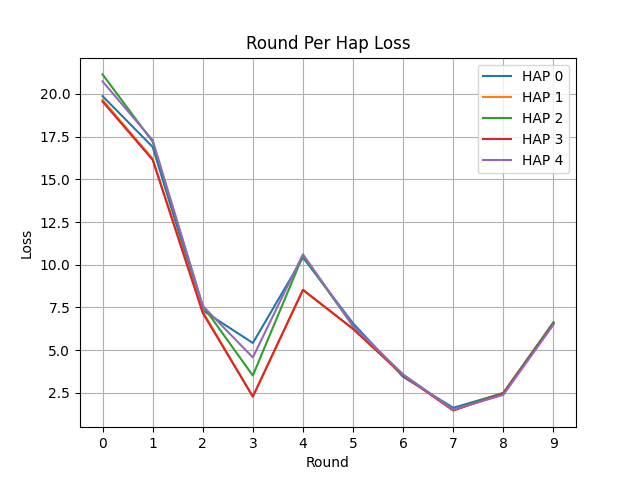

Values plotted in this chart, from the file beside it:
Round, HAP 0, HAP 1, HAP 2, HAP 3, HAP 4
0, 19.87, 19.65, 21.14, 19.55, 20.73
1, 16.89, 16.2, 17.2, 16.14, 17.29
2, 7.33, 7.258, 7.604, 7.181, 7.59
3, 5.423, 2.284, 3.518, 2.287, 4.577
4, 10.43, 8.516, 10.54, 8.537, 10.61
5, 6.572, 6.244, 6.413, 6.252, 6.422
6, 3.441, 3.541, 3.575, 3.532, 3.567
7, 1.632, 1.486, 1.516, 1.48, 1.525
8, 2.49, 2.476, 2.509, 2.463, 2.391
9, 6.632, 6.559, 6.62, 6.546, 6.501
